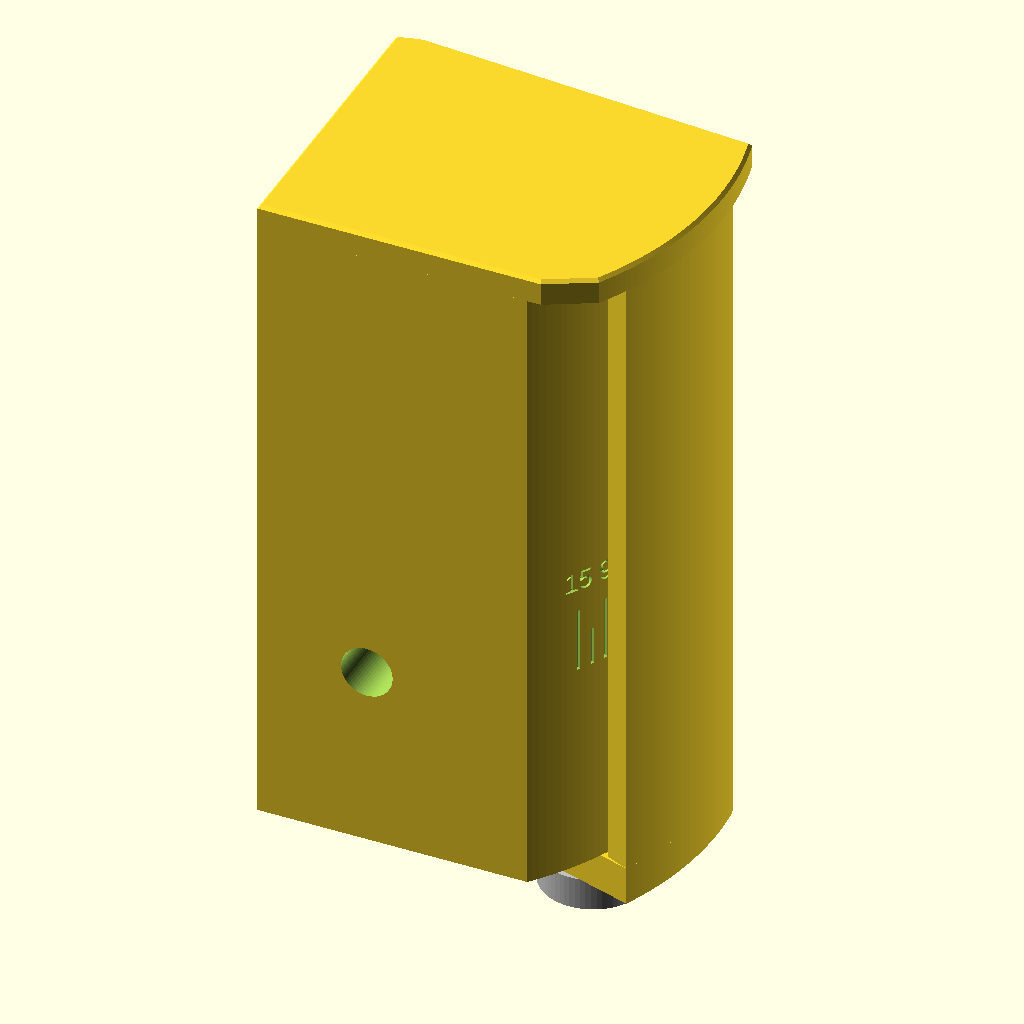
Cell 1: rendered with the file's own defaults.
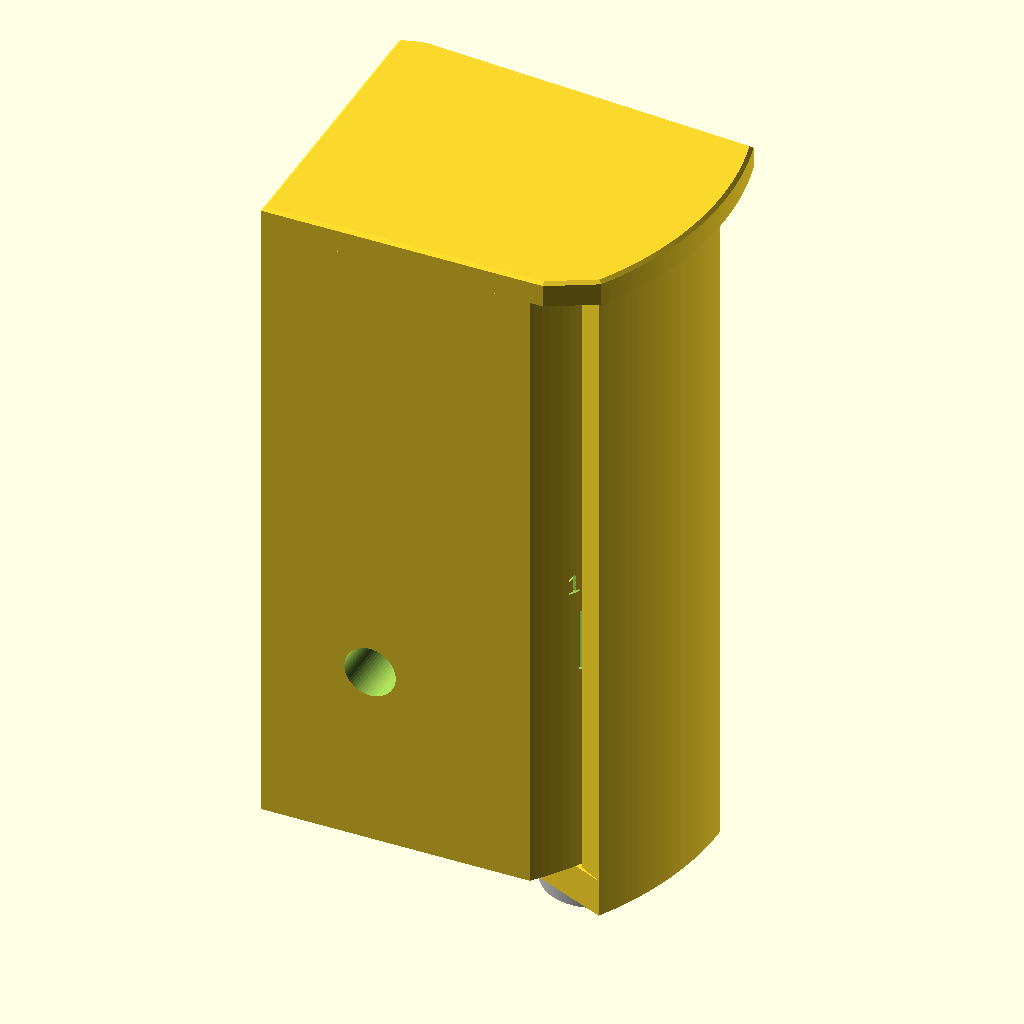
Cell 2 — assembly_angle set to 15, the other parameters unchanged.
All cells are drawn from the same view direction (rotation 55°, 0°, 25°, orthographic, colour scheme Cornfield), but the view is re-fitted for each cell, so position and scale can differ between cells as well as the parameter.
The OpenSCAD source (option4-pivot/option4_pivot.scad):
// Pivot mount (option 4): base with a roof, shell that slides up under it and
// pivots on a screw. Secondary print option; the solid block stays the primary part.
// Edit values here, then run build.ps1.
//
// How it works
//   - The BASE screws to the mounting surface first, with nothing in the way:
//     two #8 flat-head screws through the width, heads at the shallow side.
//     Its top is a ROOF (water cap) that overhangs the shell at every angle.
//   - The SHELL carries the Ring. It slides up from below at the install angle
//     (Ring bosses pass up a channel in the base) until it sits under the roof.
//   - An M5 stainless countersunk slotted screw from below (the PIVOT SCREW)
//     goes through the shell's bottom plate into a thread in the base, on the
//     hinge axis. Its head sits flush in a 90 degree countersink in the plate
//     (Cat, 2026-11-02): nothing sticks out to hit the mounting surface (the
//     axis is only 6.5 mm from it). Adjusting never touches this screw.
//   - A second M5 thumb screw (the LOCK SCREW) goes up through a printed toothed
//     WASHER and a curved slot in the bottom plate into a second thread in the
//     base. Tightening it pulls the washer's teeth into teeth on the plate's
//     underside: one tooth = 3 degrees, 3..15 degrees. The screw holds the
//     angle in shear, so clamp friction is not what holds it.
//   - To adjust: loosen the lock screw about 2 turns (washer drops off the
//     teeth but stays in its track), turn the shell, tighten. The shell
//     does not drop and the pivot screw stays snug.
//   - Threads are modelled in the print (right-hand M5 x 0.8).
//
// Source tags: [written] sketch value, [scaled] measured off sketch, [chosen] design decision.
//
// Coordinate frame (mm), same as the other options:
//   X = width,  0 = deep side (mounting surface), 55 = shallow side
//   Y = depth,  0 = back face (cable entry, assumed against a wall)
//   Z = height, 0 = bottom
// The shell is modelled in its own frame: origin on the hinge axis, +X along the
// camera face toward the shallow side, +Y out of the face. on_shell(a) places it.

// Fixed measurements shared by all options: width, height, Ring holes, pocket,
// cable hole, mounting screws. Edit them in mount_common.scad, not here.
include <../mount_common.scad>

/* [Render] */
part           = "assembly";  // [assembly, base, shell, washer, fit_test, clash, install]
assembly_angle = 9;           // [3:3:15] shell angle for assembly / clash
install_drop   = 50;          // [0:110] how far below its seat the shell is, for part="install"

/* [Print tolerances] */
// Starting values for a 0.4 mm nozzle. Print part="fit_test" first and tune
// these to your printer before printing the full parts.
gap          = 0.4;   // sliding gap: skirt over base, bottom plate under base
roof_clr     = 0.8;   // shell top to roof underside (0.4 left once the screws pull the plate up)
tooth_clr    = 0.25;  // washer teeth clearance (tips and roots)
track_clr    = 0.5;   // washer to track walls, each side
thread_clr   = 0.3;   // added to the M5 thread diameters in the base
screw_clr_d  = 5.5;   // M5 clearance hole / slot width in the shell and washer
swing_clr    = 1.0;   // camera plate and Ring bosses to base, through the swing
foot_chamfer = 0.5;   // first-layer edge chamfer (elephant's foot)

/* [Angle range] */
angle_min     = 3;   // [chosen]
angle_max     = 15;  // [chosen]
angle_step    = 3;   // [chosen] one tooth
install_angle = 9;   // [chosen] angle the shell slides up at (boss channel)

/* [Shell] */
wall         = 4;    // [chosen] skirt thickness
plate_t      = 6;    // [chosen] bottom plate thickness
face_t       = 5;    // [chosen] camera plate thickness
face_back    = 10;   // [chosen] hinge axis to back of camera plate
face_chamfer = 1.5;  // [chosen] matches the solid block
skirt_end    = -15;  // [chosen] trailing edge angle of the skirt, shell frame (4.6 mm off the wall at 15)
boss_d       = 8;    // [chosen] bosses behind the Ring holes
drain_d      = 3.5;  // [chosen] drain hole in the bottom plate
// Labyrinth at the deep edge (Cat, 2026-11-02): a lip on the back of the camera
// plate's deep edge hooks into a curved groove in the base, so rain coming in
// the slot between the plate edge and the mounting surface can't reach the
// space behind the plate; it runs down and out at the bottom.
deep_lip_t   = 1.5;  // [chosen] lip thickness
deep_lip_len = 4;    // [chosen] how far the lip reaches back from the plate's back face
/* [Base and roof] */
roof_t        = 4;     // [chosen]
roof_overhang = 1;     // [chosen] how far the roof reaches past the shell at its outermost, all round
hinge_x       = 6.5;   // [chosen] pivot axis distance from the mounting surface
hinge_y       = 30;    // [chosen] pivot axis distance from the back face
screw_y       = 19.5;  // [scaled] distance from back face (position not fixed; size is shared)
screw_z       = [25, 88]; // [chosen] heights; 25 (not 22) keeps 4 mm of plastic above the lock thread
screw_seat_x  = 49;    // [chosen] screw head seat; screw length = this + embedment (~75 mm, 3 in)
screw_cbore_d = 9.4;   // [chosen] counterbore so heads sit under the skirt

/* [Lock] */
lock_r      = 35;   // [chosen] lock screw distance from the pivot axis
lock_a      = -10;  // [chosen] lock screw direction from the pivot, base frame
tooth_h     = 0.9;  // [chosen] 3 deg pitch is 1.83 mm at lock_r
track_d     = 2;    // [chosen] washer track recessed into the plate underside
washer_half = 6;    // [chosen] washer half-width, degrees (4 teeth)
washer_band = 6;    // [chosen] washer half-width, radial
washer_t    = 4;    // [chosen] washer body thickness below the teeth

/* [Threads] */
thread_p       = 0.8;  // [chosen] M5 coarse pitch
pivot_thread_l = 15;   // [chosen] thread depth into the base (M5 x 20 screw engages ~13.6)
lock_thread_l  = 12;   // [chosen] thread depth into the base (M5 x 20 screw engages ~10.4)
pivot_head_d   = 9.2;  // [chosen] M5 countersunk slotted screw head (ISO 2009), 90 degrees, flush in the plate (Cat 2026-11-02)
pivot_sink_clr = 0.4;  // [chosen] countersink oversize so the head can sit flush
lock_head_d    = 16;   // [chosen] M5 knurled thumb screw head, typical (check the one you buy)

/* [Scale] */
label_angles = [3, 9, 15]; // [chosen] numbered ticks
text_size    = 3.2;   // [chosen] label height
engrave      = 0.6;   // [chosen] engraving depth

$fn = 64;

// ---- derived ----
eps     = 0.01;
face_x0 = -hinge_x;
face_x1 = width - hinge_x;
face_front = face_back + face_t;
R_out   = norm([face_x1, face_front]);        // skirt outer radius
R_in    = R_out - wall;
R_base  = R_in - gap;                          // base cylinder radius
skirt_start = atan2(face_front, face_x1);     // where the skirt meets the face
base_z0 = plate_t + gap;
roof_z  = height - roof_t;                     // roof underside
deep_lip_groove_top = roof_z;                  // the lip's groove stops under the roof, so the roof stays whole
shell_top = roof_z - roof_clr;
base_front = face_back - swing_clr;            // base front, shell frame
ring_x  = (face_x0 + face_x1) / 2;
ring_z  = [(height - ring_hole_spacing) / 2, (height + ring_hole_spacing) / 2];
angles  = [for (a = [angle_min : angle_step : angle_max]) a];
track_a = [lock_a + angle_min - washer_half - track_clr / lock_r * 180 / PI - 1,
           lock_a + angle_max + washer_half + track_clr / lock_r * 180 / PI + 1];
washer_z0 = track_d - tooth_h - tooth_clr;     // washer roots (top face), shell frame z

function arc(r, a0, a1, n = 48) =
    [for (i = [0 : n]) r * [cos(a0 + (a1 - a0) * i / n), sin(a0 + (a1 - a0) * i / n)]];

module sector(r0, r1, a0, a1, n = 48) { polygon(concat(arc(r1, a0, a1, n), arc(r0, a1, a0, n))); }

module on_shell(a) { translate([hinge_x, hinge_y, 0]) rotate([0, 0, -a]) children(); }
module on_shell_2d(a) { translate([hinge_x, hinge_y]) rotate(-a) children(); }

// Face-tooth strip: radial ridges every angle_step degrees between radii r0 and
// r1, angles a0..a1. Surface zigzags between z_flat and z_tip (tips at angles
// a_tip + k * angle_step); the solid fills from the zigzag to z_back.
module tooth_strip(r0, r1, a0, a1, a_tip, z_flat, z_tip, z_back) {
    half = angle_step / 2;
    g0 = a_tip + half * ceil((a0 - a_tip) / half - 1e-6);    // snap the ends to the tooth grid
    n = round((a_tip + half * floor((a1 - a_tip) / half + 1e-6) - g0) / half);
    function ang(i) = g0 + i * half;
    function zz(i) = abs((ang(i) - a_tip) / angle_step - round((ang(i) - a_tip) / angle_step)) < 0.25
                     ? z_tip : z_flat;
    function p(r, i, z) = [r * cos(ang(i)), r * sin(ang(i)), z];
    // vertex blocks: inner zigzag, outer zigzag, inner back, outer back
    pts = concat([for (i = [0 : n]) p(r0, i, zz(i))], [for (i = [0 : n]) p(r1, i, zz(i))],
                 [for (i = [0 : n]) p(r0, i, z_back)], [for (i = [0 : n]) p(r1, i, z_back)]);
    I = 0; O = n + 1; IB = 2 * (n + 1); OB = 3 * (n + 1);
    up = z_back > z_flat;   // solid above the zigzag (shell) or below it (washer)
    function f(t) = up ? t : [t[0], t[2], t[1]];
    faces = concat(
        [for (i = [0 : n - 1]) each [f([I + i, O + i, O + i + 1]), f([I + i, O + i + 1, I + i + 1])]],
        [for (i = [0 : n - 1]) each [f([IB + i, IB + i + 1, OB + i + 1]), f([IB + i, OB + i + 1, OB + i])]],
        [for (i = [0 : n - 1]) each [f([I + i, I + i + 1, IB + i + 1]), f([I + i, IB + i + 1, IB + i])]],
        [for (i = [0 : n - 1]) each [f([O + i, OB + i, OB + i + 1]), f([O + i, OB + i + 1, O + i + 1])]],
        [f([I, IB, OB]), f([I, OB, O]), f([I + n, O + n, OB + n]), f([I + n, OB + n, IB + n])]);
    polyhedron(pts, faces);
}

// Right-hand internal M5 thread void, length l, starting at z = 0 going up.
// Cross-section at z = 0 is the ISO profile wrapped once round the axis; a
// negative twist turns it counter-clockwise going up (checked: right-hand).
module thread_void(l) {
    rmin = (5 - 1.0825 * thread_p + thread_clr) / 2;   // nut minor diameter
    rmaj = (5 + thread_clr) / 2 + 0.05;                 // nut major + root relief
    function prof(u) = let (t = abs(u - floor(u) - 0.5) * 2)   // 0 mid-groove, 1 at crest
        rmaj - (rmaj - rmin) * min(1, max(0, (t - 0.125) / 0.625));
    pts = [for (i = [0 : 71]) let (a = i * 5) prof(-a / 360) * [cos(a), sin(a)]];
    linear_extrude(l, twist = -360 * l / thread_p, slices = ceil(l / thread_p * 24), convexity = 4)
        polygon(pts);
    translate([0, 0, -1]) cylinder(r1 = rmaj + 1, r2 = rmin, h = rmaj + 1 - rmin + 1);   // lead-in
}

// ================= SHELL (shell frame) =================

module plate_2d() {
    hull() {
        circle(r = hinge_x - 0.5);
        polygon(concat([[face_x0, face_front]], arc(R_out, skirt_start, skirt_end)));
    }
}

module shell_body() {
    // camera plate
    translate([face_x0, face_back, 0]) cube([face_x1 - face_x0, face_t, shell_top]);
    // labyrinth lip on the back of the plate's deep edge
    translate([face_x0, face_back - deep_lip_len, 0]) cube([deep_lip_t, deep_lip_len + eps, shell_top]);
    // curved skirt
    linear_extrude(shell_top) sector(R_in, R_out, skirt_end, skirt_start);
    // bottom plate (the only hinge leaf; the roof covers the top)
    linear_extrude(plate_t) plate_2d();
    // bosses behind the Ring holes
    for (z = ring_z) translate([ring_x, face_back + eps, z]) rotate([90, 0, 0])
        cylinder(d = boss_d, h = face_back - (face_front - ring_hole_depth) + eps);
}

module face_chamfers() {
    s = face_chamfer * sqrt(2);
    if (face_chamfer > 0) {
        for (x = [face_x0, face_x1]) translate([x, face_front, height / 2])
            rotate([0, 0, 45]) cube([s, s, height + 2], center = true);
        for (z = [0, shell_top]) translate([(face_x0 + face_x1) / 2, face_front, z])
            rotate([45, 0, 0]) cube([face_x1 - face_x0 + 2, s, s], center = true);
    }
}

// lock screw position in the shell frame at angle a
function lock_local(a) = lock_r * [cos(lock_a + a), sin(lock_a + a)];

module shell_local() {
    difference() {
        union() {
            difference() {
                shell_body();
                // washer track in the plate underside. Odd segment count: the
                // track is centred on a tooth ridge, and an arc vertex on a
                // ridge pinched the mesh.
                translate([0, 0, -eps]) linear_extrude(track_d + eps)
                    sector(lock_r - washer_band - track_clr, lock_r + washer_band + track_clr,
                           track_a[0], track_a[1], 47);
            }
            // teeth hang from the track ceiling; tips line up with the washer's
            // roots whenever the angle is a whole number of teeth. The strip runs
            // 0.3 mm into the track walls so it fuses with the plate.
            tooth_strip(lock_r - washer_band - track_clr - 0.3, lock_r + washer_band + track_clr + 0.3,
                        track_a[0], track_a[1], lock_a,
                        track_d, track_d - tooth_h, track_d + 0.5);
        }
        // curved slot: the lock screw's path from angle_min to angle_max
        // (ends 0.25 deg long and half-degree steps keep slot vertices off the
        // tooth ridges, which sit on whole teeth; on a ridge the mesh pinched)
        slot_a = concat([angle_min - 0.25], [for (a = [angle_min + 0.5 : 1 : angle_max]) a], [angle_max + 0.25]);
        for (i = [0 : len(slot_a) - 2]) hull() {
            translate(concat(lock_local(slot_a[i]), [-1])) cylinder(d = screw_clr_d, h = plate_t + 2);
            translate(concat(lock_local(slot_a[i + 1]), [-1])) cylinder(d = screw_clr_d, h = plate_t + 2);
        }
        // pivot screw hole, with a 90 degree countersink so the head sits flush
        translate([0, 0, -1]) cylinder(d = screw_clr_d, h = plate_t + 2);
        translate([0, 0, -eps]) cylinder(d1 = pivot_head_d + pivot_sink_clr, d2 = 0,
                                         h = (pivot_head_d + pivot_sink_clr) / 2);
        // Ring holes
        for (z = ring_z) translate([ring_x, face_front + eps, z]) rotate([90, 0, 0])
            cylinder(d = ring_hole_d, h = ring_hole_depth + eps);
        // wire window: Ring wiring passes from the base pocket to the camera,
        // same footprint as the solid block's pocket; the Ring backplate covers it
        translate([pocket_deep_inset - hinge_x, face_back - 1, pocket_z_min])
            cube([pocket_width, face_t + 2, pocket_z_max - pocket_z_min]);
        // drain at the low point of the cavity
        translate([ring_x + 18, face_back - 2, -1]) cylinder(d = drain_d, h = plate_t + 2);
        face_chamfers();
    }
}

// ================= WASHER (base frame) =================

// Sector washer in the track: it cannot spin on the screw, even loosened,
// because its curved sides stay between the track walls.
module washer_world() {
    translate([hinge_x, hinge_y, 0]) difference() {
        // body and teeth in one piece; roots at lock_a + k * step, tips half a tooth between
        tooth_strip(lock_r - washer_band, lock_r + washer_band,
                    lock_a - washer_half, lock_a + washer_half, lock_a + angle_step / 2,
                    washer_z0, washer_z0 + tooth_h, washer_z0 - washer_t);
        translate(concat(lock_r * [cos(lock_a), sin(lock_a)], [washer_z0 - washer_t - 1]))
            cylinder(d = screw_clr_d, h = washer_t + tooth_h + 2);
    }
}

// Flat face down on the bed, near the origin
module washer_print() {
    translate([-hinge_x - lock_r * cos(lock_a), -hinge_y - lock_r * sin(lock_a), washer_t - washer_z0])
        washer_world();
}

// ================= BASE (world frame) =================

module base_2d() {
    intersection() {
        square([width, 200]);
        translate([hinge_x, hinge_y]) circle(r = R_base, $fn = 256);
        // stay behind the camera plate at both ends of the range. Written out
        // twice on purpose: a for() inside intersection() would union them.
        on_shell_2d(angle_min) translate([-200, -400]) square([400, 400 + base_front]);
        on_shell_2d(angle_max) translate([-200, -400]) square([400, 400 + base_front]);
    }
}

// Roof: covers the shell at every angle, never in front of the camera face.
module shell_2d() {
    hull() {
        plate_2d();
        translate([face_x0, face_back]) square([face_x1 - face_x0, face_t]);
    }
}

// Roof: covers the shell at every angle, so rain can't fall into it (Cat,
// 2026-11-02). It therefore overhangs the camera face at steep angles (up to
// about 10 mm at the shallow end at 15 degrees), like a visor above the camera;
// the Ring is smaller than the face, so it stays below the roof.
module roof_2d() {
    intersection() {
        square([width + 20, 200]);                        // clear of the mounting surface and the wall
        offset(delta = roof_overhang) hull() {
            base_2d();
            for (a = [angle_min : angle_step : angle_max]) on_shell_2d(a) shell_2d();
        }
    }
}

module scale_marks() {
    for (t = angles) {
        a = skirt_end - t;               // where the skirt edge sits at angle t
        long = len(search(t, label_angles)) > 0;
        translate([hinge_x, hinge_y, 0]) rotate([0, 0, a]) {
            translate([R_base - engrave, -0.3, 40]) cube([1, 0.6, long ? 10 : 6]);
            if (long) translate([R_base - engrave, 0, 55]) rotate([0, 90, 0]) rotate([0, 0, 90])
                linear_extrude(1) text(str(t), size = text_size, halign = "center", valign = "center");
        }
    }
}

// z0/z1 let the fit test cut a slice. The roof edge is the print-bed side
// (the base prints roof-down), so that is where the foot chamfer goes.
module deep_lip_2d() {
    translate([face_x0 - gap, face_back - deep_lip_len - gap]) square([deep_lip_t + 2 * gap, deep_lip_len + 2 * gap]);
}
module deep_lip_groove() {
    steps = [for (a = [angle_min : 0.5 : angle_max]) a];
    // stops under the roof: the lip ends at shell_top, and the roof must stay whole
    translate([0, 0, -1]) linear_extrude(deep_lip_groove_top + 1)
        for (i = [0 : len(steps) - 2]) hull() { on_shell_2d(steps[i]) deep_lip_2d(); on_shell_2d(steps[i + 1]) deep_lip_2d(); }
}

module base(z0 = base_z0, z1 = height) {
    difference() {
        union() {
            translate([0, 0, z0]) linear_extrude(min(z1, roof_z) - z0) base_2d();
            if (z1 > roof_z) hull() {
                translate([0, 0, roof_z]) linear_extrude(roof_t - foot_chamfer) roof_2d();
                translate([0, 0, height - eps]) linear_extrude(eps) offset(delta = -foot_chamfer) roof_2d();
            }
        }

        // groove for the labyrinth lip: everywhere it goes from angle_min to
        // angle_max, plus the gap (half-degree steps, hulled)
        deep_lip_groove();

        // wiring pocket, 15 mm behind the camera plate at the steepest angle
        on_shell(angle_max) translate([pocket_deep_inset - hinge_x, face_back - pocket_depth, pocket_z_min])
            cube([pocket_width, pocket_depth + 10, pocket_z_max - pocket_z_min]);

        // Ring bosses: swing clearance at their heights, plus a channel up from
        // the bottom at the install angle so the shell can slide on
        for (z = ring_z) hull() for (a = [angle_min, (angle_min + angle_max) / 2, angle_max])
            on_shell(a) translate([ring_x, face_back + swing_clr, z]) rotate([90, 0, 0])
                cylinder(d = boss_d + 2 * swing_clr,
                         h = face_back + 2 * swing_clr - (face_front - ring_hole_depth));
        on_shell(install_angle) hull() for (z = [-1, max(ring_z)])
            translate([ring_x, face_back + swing_clr, z]) rotate([90, 0, 0])
                cylinder(d = boss_d + 2 * swing_clr,
                         h = face_back + 2 * swing_clr - (face_front - ring_hole_depth));

        // cable from the back face into the pocket
        translate([cable_deep_inset, -eps, cable_z]) rotate([-90, 0, 0])
            cylinder(d = cable_d, h = hinge_y);

        // mounting screws through the width, heads hidden under the skirt
        // (flat-head screws: an 82 degree countersink at the bottom of the counterbore)
        sink = (screw_head_d - screw_d) / 2 / tan(screw_sink_angle / 2);
        for (z = screw_z) translate([0, screw_y, z]) rotate([0, 90, 0]) {
            translate([0, 0, -eps]) cylinder(d = screw_d, h = width);
            translate([0, 0, screw_seat_x - sink]) cylinder(d1 = screw_d, d2 = screw_head_d, h = sink + eps);
            translate([0, 0, screw_seat_x]) cylinder(d = screw_cbore_d, h = width);
        }

        // pivot and lock threads, up from the base bottom
        translate([hinge_x, hinge_y, base_z0]) thread_void(pivot_thread_l);
        translate([hinge_x, hinge_y, base_z0]) translate(lock_r * [cos(lock_a), sin(lock_a), 0])
            thread_void(lock_thread_l);

        scale_marks();
    }
}

// Screws (not printed): assembly view, and the heads count in the clash check.
// The pivot is a countersunk screw, flush inside the plate; the lock is a
// thumb screw below the washer.
module screw_heads(shank = false) {
    translate([hinge_x, hinge_y, 0]) {                    // pivot: flush countersunk head
        cylinder(d1 = pivot_head_d, d2 = 5, h = (pivot_head_d - 5) / 2);
        if (shank) cylinder(d = 5, h = 20 - 0.01);
    }
    translate(concat([hinge_x, hinge_y] + lock_r * [cos(lock_a), sin(lock_a)], [washer_z0 - washer_t])) {
        translate([0, 0, -5]) cylinder(d = lock_head_d, h = 5);
        if (shank) cylinder(d = 5, h = 20 - 0.01);
    }
}

// ================= OUTPUT =================

if (part == "assembly") {
    base();
    on_shell(assembly_angle) shell_local();
    washer_world();
    color("silver") screw_heads(shank = true);
} else if (part == "base") {
    translate([0, 0, height]) rotate([180, 0, 0]) base();      // prints roof-down
} else if (part == "shell") {
    translate([0, 0, face_front]) rotate([-90, 0, 0]) shell_local();  // camera face down
} else if (part == "washer") {
    washer_print();
} else if (part == "fit_test") {
    // Bottom slice through the pivot and lock: base slice with both threads,
    // shell bottom with plate, teeth and slot, and a washer. Each piece in the
    // same print orientation as the full part. Assemble with the two thumb
    // screws: check the threads, the slide and the tooth mesh.
    band = [base_z0, base_z0 + 16];
    translate([0, 0, band[1]]) rotate([180, 0, 0]) base(band[0], band[1]);
    translate([0, 10, face_front]) rotate([-90, 0, 0]) intersection() {
        shell_local();
        translate([-100, -100, -1]) cube([200, 200, band[1] + 1]);
    }
    translate([70, 0, 0]) washer_print();
} else if (part == "clash") {
    // Must render EMPTY: any solid here is a collision at assembly_angle.
    // The wall (y < 0) and mounting surface (x < 0) count as solids.
    intersection() { base(); on_shell(assembly_angle) shell_local(); }
    intersection() { base(); washer_world(); }
    intersection() { on_shell(assembly_angle) shell_local(); washer_world(); }
    // the roof must be whole: solid over its full outline (nothing cut through it)
    difference() {
        translate([0, 0, roof_z + 0.05]) linear_extrude(roof_t - foot_chamfer - 0.1) offset(delta = -0.05) roof_2d();
        base();
    }
    intersection() {
        union() { on_shell(assembly_angle) shell_local(); washer_world(); screw_heads(); }
        union() {
            translate([-100, -100, -50]) cube([300, 100, 300]);
            translate([-100, -100, -50]) cube([100, 300, 300]);
        }
    }
} else if (part == "install") {
    // Must render EMPTY: the shell sliding up onto the base at the install angle,
    // install_drop below its seat.
    intersection() { base(); translate([0, 0, -install_drop]) on_shell(install_angle) shell_local(); }
}
Parameter table extracted from the source (name, type, default, range or options):
part: string, default "assembly", options "assembly", "base", "shell", "washer", "fit_test", "clash", "install"
assembly_angle: number, default 9, range 3 to 15, step 3
install_drop: number, default 50, range 0 to 110
gap: number, default 0.4
roof_clr: number, default 0.8
tooth_clr: number, default 0.25
track_clr: number, default 0.5
thread_clr: number, default 0.3
screw_clr_d: number, default 5.5
swing_clr: number, default 1
foot_chamfer: number, default 0.5
angle_min: number, default 3
angle_max: number, default 15
angle_step: number, default 3
install_angle: number, default 9
wall: number, default 4
plate_t: number, default 6
face_t: number, default 5
face_back: number, default 10
face_chamfer: number, default 1.5
skirt_end: number, default -15
boss_d: number, default 8
drain_d: number, default 3.5
deep_lip_t: number, default 1.5
deep_lip_len: number, default 4
roof_t: number, default 4
roof_overhang: number, default 1
hinge_x: number, default 6.5
hinge_y: number, default 30
screw_y: number, default 19.5
screw_z: vector, default [25, 88]
screw_seat_x: number, default 49
screw_cbore_d: number, default 9.4
lock_r: number, default 35
lock_a: number, default -10
tooth_h: number, default 0.9
track_d: number, default 2
washer_half: number, default 6
washer_band: number, default 6
washer_t: number, default 4
thread_p: number, default 0.8
pivot_thread_l: number, default 15
lock_thread_l: number, default 12
pivot_head_d: number, default 9.2
pivot_sink_clr: number, default 0.4
lock_head_d: number, default 16
label_angles: vector, default [3, 9, 15]
text_size: number, default 3.2
engrave: number, default 0.6
eps: number, default 0.01
